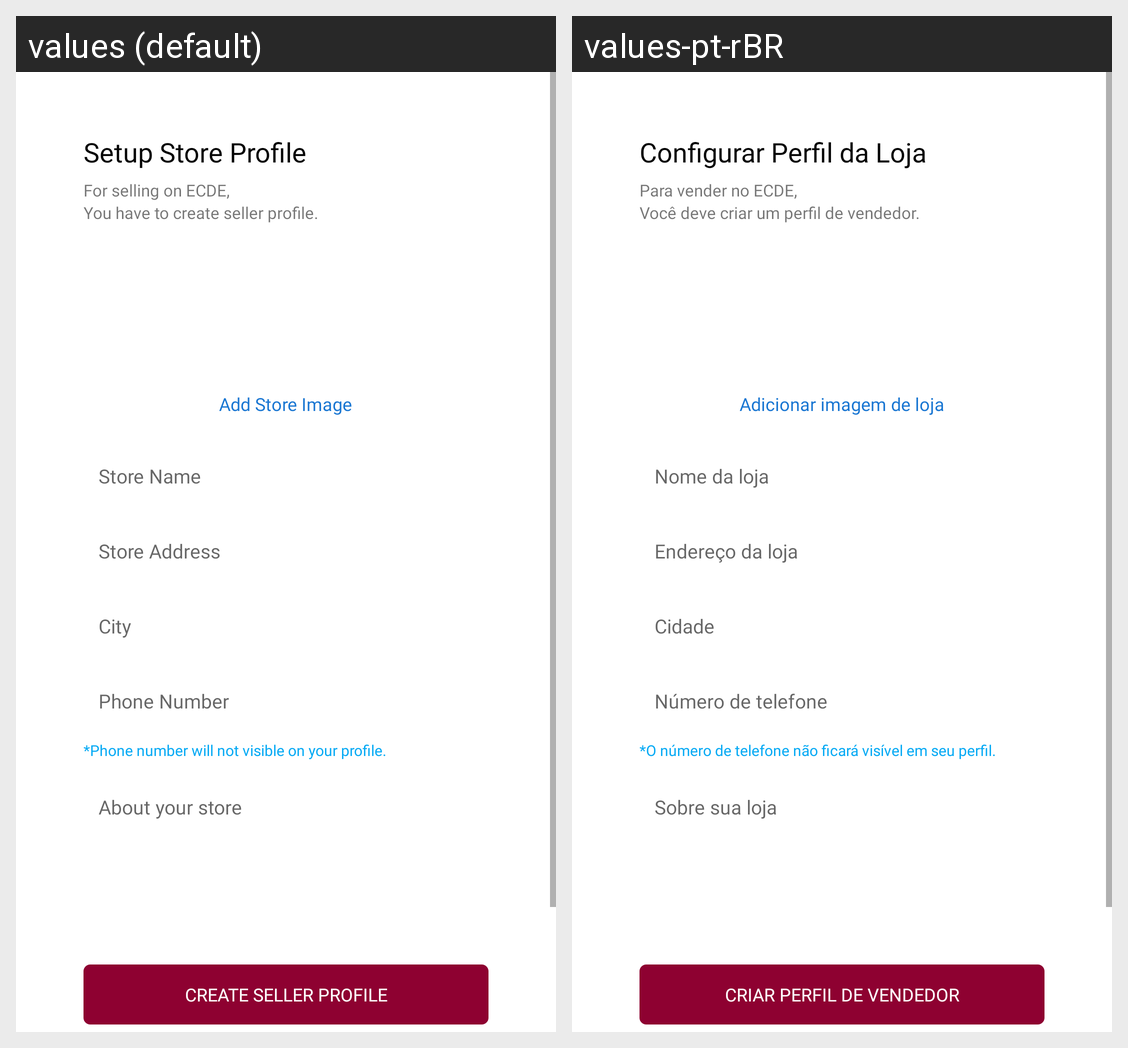

Strings drawn on this Android screen and how each of the app's shown locales translates them:
Android screen res/layout/fragment_seller_store_information.xml rendered under 2 locales, left to right: values (default), values-pt-rBR. Device: Nexus 5 (rendered at 1080×1920; each locale shown at half size, 540×960, under a caption strip naming it); theme Theme.EsquerdaCompraDaEsquerda.
Strings drawn on this screen, with the default value and each locale's value (text and hints the layout hard-codes, and strings that could not be matched under every locale, appear in the picture but are not listed):

setup_store_profile
  values: Setup Store Profile
  values-pt-rBR: Configurar Perfil da Loja

for_selling_on_ecde_nyou_have_to_create_seller_profile
  values: For selling on ECDE,
      You have to create seller profile.
  values-pt-rBR: Para vender no ECDE, 
      Você deve criar um perfil de vendedor.

add_store_image
  values: Add Store Image
  values-pt-rBR: Adicionar imagem de loja

store_name
  values: Store Name
  values-pt-rBR: Nome da loja

store_address
  values: Store Address
  values-pt-rBR: Endereço da loja

city
  values: City
  values-pt-rBR: Cidade

phone_number
  values: Phone Number
  values-pt-rBR: Número de telefone

phone_number_will_not_visible_on_your_profile
  values: *Phone number will not visible on your profile.
  values-pt-rBR: *O número de telefone não ficará visível em seu perfil.

about_your_store
  values: About your store
  values-pt-rBR: Sobre sua loja

create_seller_profile
  values: Create Seller Profile
  values-pt-rBR: Criar Perfil de Vendedor
